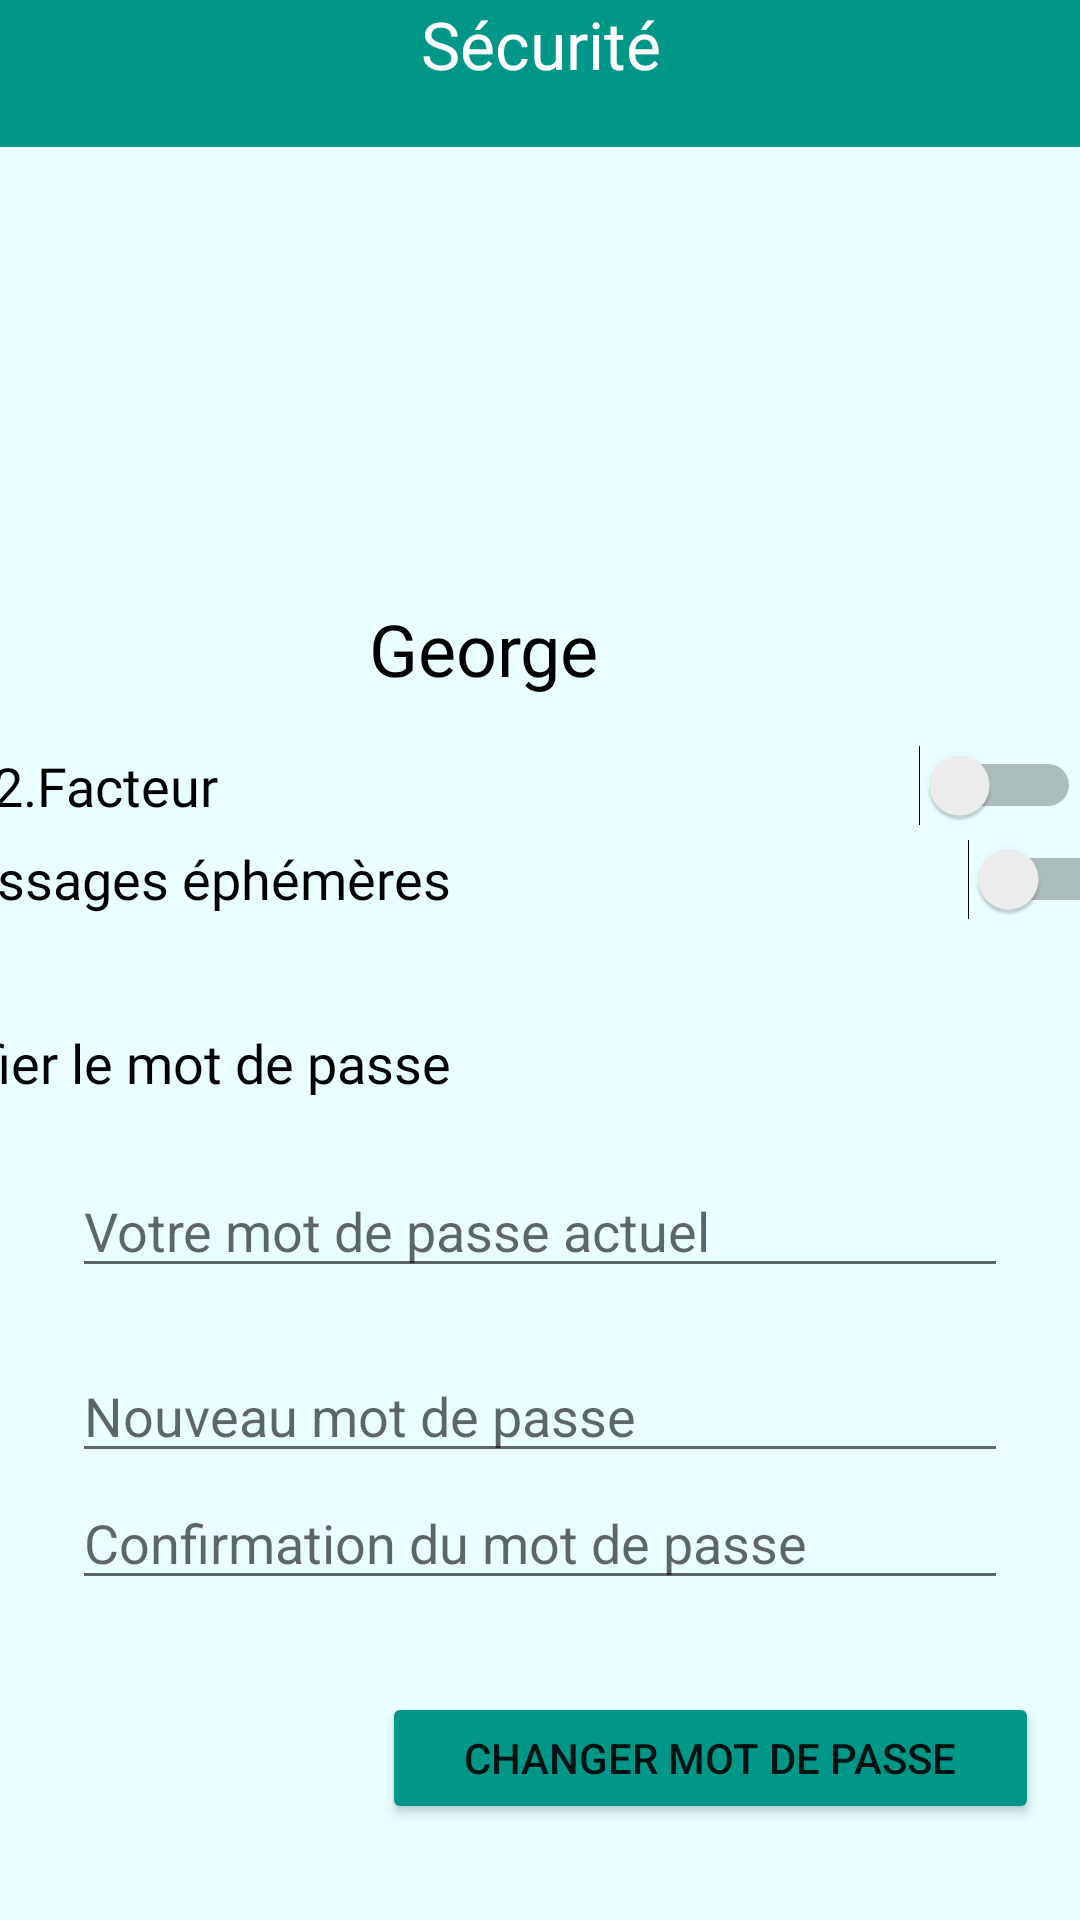

Here is an Android app screen rendered from its layout file. Give the layout XML and the strings, colors and styles it references.
<!-- AndroidManifest.xml: application theme Theme.Connectadora -->
<!-- res/layout/activity_securite.xml -->
<?xml version="1.0" encoding="utf-8"?>
<androidx.constraintlayout.widget.ConstraintLayout xmlns:android="http://schemas.android.com/apk/res/android"
    xmlns:app="http://schemas.android.com/apk/res-auto"
    xmlns:tools="http://schemas.android.com/tools"
    android:layout_width="match_parent"
    android:layout_height="match_parent"
    android:background="#1A21F3FF"
    tools:context=".ui.CONNECTadora.ConditionsActivity">

    <Button
        android:id="@+id/b_confirm3"
        android:layout_width="219dp"
        android:layout_height="44dp"
        android:layout_marginTop="8dp"
        android:layout_marginBottom="32dp"
        android:backgroundTint="#009688"
        android:text="Changer Mot de Passe"
        app:layout_constraintBottom_toBottomOf="parent"
        app:layout_constraintEnd_toEndOf="parent"
        app:layout_constraintHorizontal_bias="0.902"
        app:layout_constraintStart_toStartOf="parent"
        app:layout_constraintTop_toBottomOf="@+id/question1"
        app:layout_constraintVertical_bias="1.0" />

    <TextView
        android:id="@+id/tv_securité"
        android:layout_width="428dp"
        android:layout_height="49dp"
        android:layout_marginBottom="20dp"
        android:background="#009688"
        android:fontFamily="@font/bangers"
        android:text="Sécurité"
        android:textAlignment="center"
        android:textAppearance="@style/TextAppearance.AppCompat.Large"
        android:textColor="#FFFFFF"
        app:layout_constraintBottom_toTopOf="@+id/courriel"
        app:layout_constraintEnd_toEndOf="parent"
        app:layout_constraintStart_toStartOf="parent"
        app:layout_constraintTop_toTopOf="parent" />

    <ImageView
        android:id="@+id/b_backParam"
        android:layout_width="67dp"
        android:layout_height="40dp"
        android:layout_marginTop="8dp"
        android:layout_marginEnd="320dp"
        app:layout_constraintBottom_toTopOf="@+id/courriel1"
        app:layout_constraintEnd_toEndOf="parent"
        app:layout_constraintHorizontal_bias="0.069"
        app:layout_constraintStart_toStartOf="@+id/tv_signup"
        app:layout_constraintTop_toTopOf="parent"
        app:layout_constraintVertical_bias="0.0"
        app:srcCompat="@drawable/ic_back" />

    <ImageView
        android:id="@+id/imageView10"
        android:layout_width="151dp"
        android:layout_height="123dp"
        android:layout_marginTop="24dp"
        app:layout_constraintEnd_toEndOf="parent"
        app:layout_constraintStart_toStartOf="parent"
        app:layout_constraintTop_toBottomOf="@+id/tv_securité"
        app:srcCompat="@drawable/ic_account" />

    <Switch
        android:id="@+id/switch1"
        android:layout_width="405dp"
        android:layout_height="39dp"
        android:fontFamily="@font/fredoka_one"
        android:text="Auth.2.Facteur"
        android:textSize="18sp"
        app:layout_constraintBottom_toTopOf="@+id/switch3"
        app:layout_constraintEnd_toEndOf="parent"
        app:layout_constraintHorizontal_bias="1.0"
        app:layout_constraintStart_toStartOf="parent"
        app:layout_constraintTop_toBottomOf="@+id/textView17"
        app:layout_constraintVertical_bias="0.384" />

    <Switch
        android:id="@+id/switch3"
        android:layout_width="403dp"
        android:layout_height="42dp"
        android:layout_marginTop="24dp"
        android:fontFamily="@font/fredoka_one"
        android:text="Messages éphémères"
        android:textSize="18sp"
        app:layout_constraintEnd_toEndOf="parent"
        app:layout_constraintHorizontal_bias="0.625"
        app:layout_constraintStart_toStartOf="parent"
        app:layout_constraintTop_toBottomOf="@+id/textView17" />

    <TextView
        android:id="@+id/textView19"
        android:layout_width="407dp"
        android:layout_height="42dp"
        android:layout_marginTop="28dp"
        android:fontFamily="@font/fredoka_one"
        android:text="Modifier le mot de passe"
        android:textColor="@color/black"
        android:textSize="18sp"
        app:layout_constraintEnd_toEndOf="parent"
        app:layout_constraintHorizontal_bias="1.0"
        app:layout_constraintStart_toStartOf="parent"
        app:layout_constraintTop_toBottomOf="@+id/switch3" />

    <EditText
        android:id="@+id/password4"
        android:layout_width="0dp"
        android:layout_height="wrap_content"
        android:layout_marginStart="24dp"
        android:layout_marginTop="4dp"
        android:layout_marginEnd="24dp"
        android:autofillHints="@string/prompt_password"
        android:hint="Votre mot de passe actuel"
        android:imeOptions="actionDone"
        android:inputType="textPassword"
        android:selectAllOnFocus="true"
        app:layout_constraintEnd_toEndOf="parent"
        app:layout_constraintHorizontal_bias="1.0"
        app:layout_constraintStart_toStartOf="parent"
        app:layout_constraintTop_toBottomOf="@+id/textView19" />

    <EditText
        android:id="@+id/password5"
        android:layout_width="0dp"
        android:layout_height="wrap_content"
        android:layout_marginStart="24dp"
        android:layout_marginEnd="24dp"
        android:autofillHints="@string/prompt_password"
        android:hint="Confirmation du mot de passe"
        android:imeOptions="actionDone"
        android:inputType="textPassword"
        android:selectAllOnFocus="true"
        app:layout_constraintBottom_toBottomOf="parent"
        app:layout_constraintEnd_toEndOf="parent"
        app:layout_constraintHorizontal_bias="0.0"
        app:layout_constraintStart_toStartOf="parent"
        app:layout_constraintTop_toBottomOf="@+id/password3"
        app:layout_constraintVertical_bias="0.008" />

    <EditText
        android:id="@+id/password3"
        android:layout_width="0dp"
        android:layout_height="wrap_content"
        android:layout_marginStart="24dp"
        android:layout_marginEnd="24dp"
        android:autofillHints="@string/prompt_password"
        android:hint="Nouveau mot de passe"
        android:imeOptions="actionDone"
        android:inputType="textPassword"
        android:selectAllOnFocus="true"
        app:layout_constraintBottom_toTopOf="@+id/b_confirm3"
        app:layout_constraintEnd_toEndOf="parent"
        app:layout_constraintHorizontal_bias="0.0"
        app:layout_constraintStart_toStartOf="parent"
        app:layout_constraintTop_toBottomOf="@+id/password4"
        app:layout_constraintVertical_bias="0.218" />

    <TextView
        android:id="@+id/textView17"
        android:layout_width="199dp"
        android:layout_height="48dp"
        android:layout_marginTop="4dp"
        android:fontFamily="@font/fredoka_one"
        android:text="George"
        android:textColor="@color/black"
        android:textSize="24sp"
        app:layout_constraintEnd_toEndOf="parent"
        app:layout_constraintHorizontal_bias="0.764"
        app:layout_constraintStart_toStartOf="parent"
        app:layout_constraintTop_toBottomOf="@+id/imageView10" />

</androidx.constraintlayout.widget.ConstraintLayout>
<!-- resources referenced by this layout -->
<resources>
  <string name="prompt_password">Mot de passe</string>
  <style name="Theme.Connectadora" parent="Theme.MaterialComponents.DayNight.DarkActionBar">
          
          <item name="colorPrimary">#132c33</item>
          <item name="colorPrimaryVariant">#132c33</item>
          <item name="colorOnPrimary">@color/white</item>
          
          <item name="colorSecondary">@color/teal_700</item>
          <item name="colorSecondaryVariant">@color/teal_700</item>
          <item name="colorOnSecondary">@color/black</item>
          
          <item name="android:statusBarColor" tools:targetApi="l">?attr/colorPrimaryVariant</item>
          
      </style>
  <!-- not gathered from this repository: default colours our renderer supplied (Android Studio template values) -->
  <color name="teal_700">#FF018786</color>
  <color name="black">#FF000000</color>
  <color name="white">#FFFFFFFF</color>
</resources>
